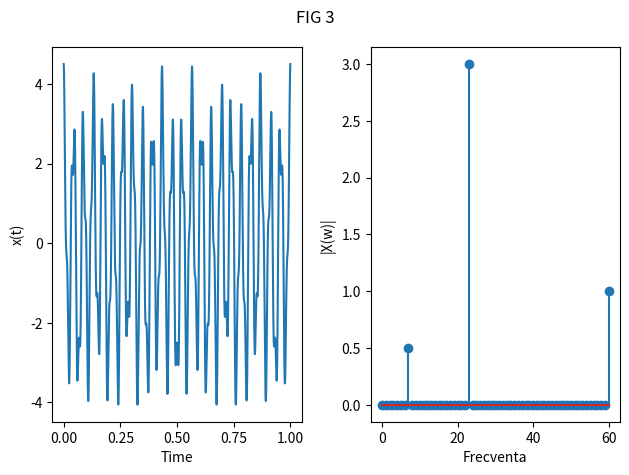

Python code for this plot:
import numpy as np
import matplotlib.pyplot as plt
import math

fig,axs=plt.subplots(1,2)
fig.suptitle("FIG 3")
axs[0].set_xlabel("Time")
axs[0].set_ylabel("x(t)")
axs[1].set_xlabel("Frecventa")
axs[1].set_ylabel("|X(w)|")
# axs[1].set_aspect('equal')



def semnal(t):
    return 3*np.cos(2*23* np.pi * t +0)+0.5*np.cos(2*7* np.pi * t +0)+1*np.cos(2*60* np.pi * t +0)

def dft(w):
    return np.array([semnal(time[n]) * math.e**(-2j*math.pi*n*w/nn) for n in range(nn)])

time=np.arange(0,1,0.0001)
semnal1=semnal(time)
axs[0].plot(time,semnal1)
nn=len(time)
frec=np.arange(0,61,1)
m=np.array([np.abs(np.sum(dft(w))) for w in frec])
m=2*m/nn
axs[1].stem(frec,m)


fig.tight_layout()
fig.show()
plt.savefig('ex3.pdf')
plt.show()
